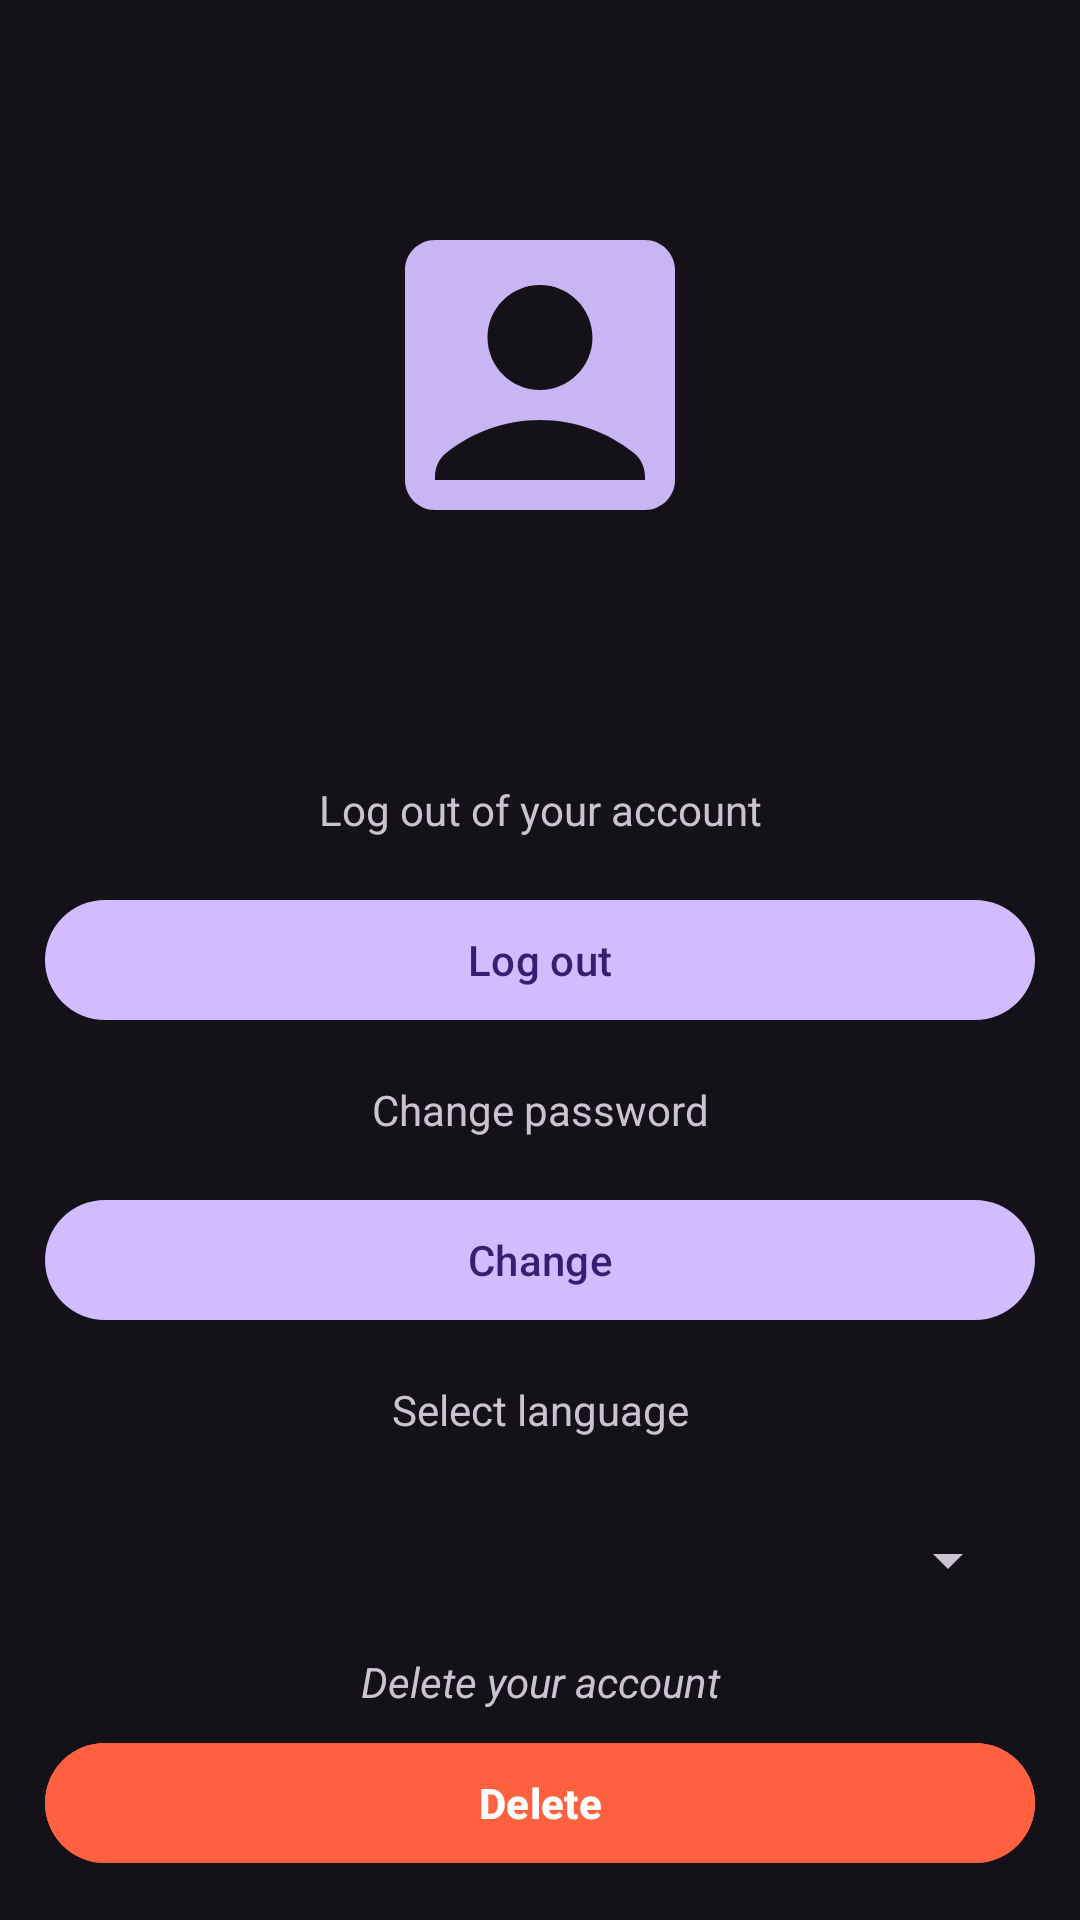

This screen was rendered from an Android layout file. Write that file and the resources it references.
<!-- AndroidManifest.xml: application theme Theme.Material3.Dark -->
<!-- res/layout/fragment_account.xml -->
<?xml version="1.0" encoding="utf-8"?>
<FrameLayout xmlns:android="http://schemas.android.com/apk/res/android"
    xmlns:tools="http://schemas.android.com/tools"
    android:layout_width="match_parent"
    android:layout_height="match_parent"
    tools:context=".View.Fragment.AccountFragment">

    <LinearLayout
        android:layout_width="match_parent"
        android:layout_height="wrap_content">
        <ImageView
            android:src="@drawable/profile_picture"
            android:layout_width="match_parent"
            android:layout_height="150dp"
            android:layout_marginTop="50dp"
            android:layout_gravity="top"
            android:padding="15dp"/>
    </LinearLayout>

    <Spinner
        android:id="@+id/language_spinner"
        android:layout_width="match_parent"
        android:layout_height="50dp"
        android:layout_marginHorizontal="20dp"
        android:layout_marginTop="200dp"
        android:layout_gravity="center"/>

    <TextView
        android:layout_width="match_parent"
        android:layout_height="wrap_content"
        android:layout_gravity="center"
        android:layout_marginTop="150dp"
        android:textAlignment="center"
        android:text="@string/select_language" />

    <TextView
        android:layout_width="match_parent"
        android:layout_height="match_parent"
        android:gravity="center"
        android:layout_marginBottom="100dp"
        android:text="@string/fragment_placeholder_1" />

    <Button
        android:layout_width="match_parent"
        android:layout_height="wrap_content"
        android:layout_marginStart="15dp"
        android:layout_marginEnd="15dp"
        android:layout_marginTop="100dp"
        android:layout_gravity="center"
        android:id="@+id/change_pw"
        android:text="@string/change"/>

    <TextView
        android:layout_width="match_parent"
        android:layout_height="wrap_content"
        android:layout_gravity="center"
        android:layout_marginTop="50dp"
        android:textAlignment="center"
        android:text="@string/change_password" />

    <Button
        android:layout_width="match_parent"
        android:layout_height="wrap_content"
        android:layout_margin="15dp"
        android:layout_gravity="center"
        android:id="@+id/logout"
        android:text="@string/log_out"/>

    <TextView
        android:layout_width="match_parent"
        android:layout_height="wrap_content"
        android:layout_gravity="bottom"
        android:layout_marginBottom="70dp"
        android:gravity="center"
        android:textStyle="italic"
        android:text="@string/delete_your_account" />

    <Button
        android:id="@+id/delete_account"
        android:layout_width="match_parent"
        android:layout_height="wrap_content"
        android:layout_margin="15dp"
        android:layout_gravity="bottom | center"
        android:layout_marginBottom="20dp"
        android:backgroundTint="@color/red"
        android:textStyle="bold"
        android:textColor="@color/white"
        android:text="@string/delete"/>

</FrameLayout>
<!-- resources referenced by this layout -->
<resources>
  <color name="red">#ff6140</color>
  <color name="white">#FFFFFFFF</color>
  <!-- drawable profile_picture (drawable) -->
  <vector xmlns:android="http://schemas.android.com/apk/res/android" android:height="24dp" android:tint="#C8B5F4" android:viewportHeight="24" android:viewportWidth="24" android:width="24dp">
        
      <path android:fillColor="@android:color/white" android:pathData="M19,3H5C3.9,3 3,3.9 3,5v14c0,1.1 0.9,2 2,2h14c1.1,0 2,-0.9 2,-2V5C21,3.9 20.1,3 19,3zM12,6c1.93,0 3.5,1.57 3.5,3.5c0,1.93 -1.57,3.5 -3.5,3.5s-3.5,-1.57 -3.5,-3.5C8.5,7.57 10.07,6 12,6zM19,19H5v-0.23c0,-0.62 0.28,-1.2 0.76,-1.58C7.47,15.82 9.64,15 12,15s4.53,0.82 6.24,2.19c0.48,0.38 0.76,0.97 0.76,1.58V19z"/>
      
  </vector>
  <string name="change">Change</string>
  <string name="change_password">Change password</string>
  <string name="delete">Delete</string>
  <string name="delete_your_account">Delete your account</string>
  <string name="fragment_placeholder_1">Log out of your account</string>
  <string name="log_out">Log out</string>
  <string name="select_language">Select language</string>
</resources>
